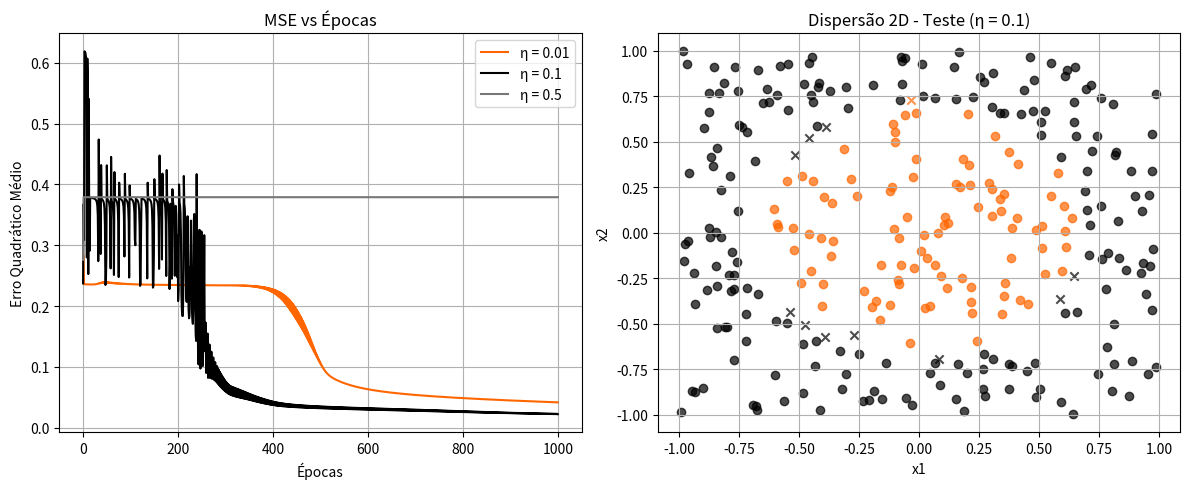

Python code for this plot:
import numpy as np
import matplotlib.pyplot as plt

np.random.seed(42)

def sigmoid(x):
    return 1 / (1 + np.exp(-x))

def sigmoid_deriv(y):
    return y * (1 - y)

def generate_data(n):
    X = np.random.uniform(-1, 1, (n, 2))
    d = (X[:, 0]**2 + X[:, 1]**2 <= 0.5).astype(int).reshape(-1, 1)
    return X, d

# Conjunto de treinamento e teste
X_train, d_train = generate_data(1000)
X_test, d_test = generate_data(300)

class MLP:
    def __init__(self):
        self.W1 = np.random.uniform(-0.5, 0.5, (2, 10))
        self.b1 = np.random.uniform(-0.5, 0.5, (1, 10))
        self.W2 = np.random.uniform(-0.5, 0.5, (10, 1))
        self.b2 = np.random.uniform(-0.5, 0.5, (1, 1))

    def forward(self, X):
        self.y1 = sigmoid(np.dot(X, self.W1) + self.b1)
        self.y2 = sigmoid(np.dot(self.y1, self.W2) + self.b2)
        return self.y2

    def backward(self, X, d, eta):
        error = d - self.y2

        d2 = error * sigmoid_deriv(self.y2)
        d1 = np.dot(d2, self.W2.T) * sigmoid_deriv(self.y1)

        self.W2 += eta * np.dot(self.y1.T, d2)
        self.b2 += eta * np.sum(d2, axis=0, keepdims=True)

        self.W1 += eta * np.dot(X.T, d1)
        self.b1 += eta * np.sum(d1, axis=0, keepdims=True)

        mse = np.mean(error ** 2)
        return mse


etas = [0.01, 0.1, 0.5]
colors = ['#FF6600', '#000000', '#777777']

plt.figure(figsize=(12,5))

# ===========================
# Item E - MSE vs Épocas
# ===========================

plt.subplot(1,2,1)

models = {}

for eta, color in zip(etas, colors):

    mlp = MLP()

    mse_hist = []

    for epoch in range(1000):

        # Propagação direta
        mlp.forward(X_train)

        # Retropropagação
        mse = mlp.backward(X_train, d_train, eta)

        mse_hist.append(mse)

    models[eta] = mlp

    plt.plot(mse_hist, color=color, label=f'η = {eta}')

plt.title("MSE vs Épocas")
plt.xlabel("Épocas")
plt.ylabel("Erro Quadrático Médio")
plt.grid(True)
plt.legend()

# ===========================
# Item F - Dispersão
# ===========================

plt.subplot(1,2,2)

y_pred = models[0.1].forward(X_test)
y_pred = (y_pred > 0.5).astype(int)

for i in range(len(X_test)):

    if d_test[i] == y_pred[i]:
        marker = 'o'
    else:
        marker = 'x'

    color = '#FF6600' if y_pred[i] == 1 else '#000000'

    plt.scatter(
        X_test[i,0],
        X_test[i,1],
        marker=marker,
        color=color,
        alpha=0.7
    )

plt.title("Dispersão 2D - Teste (η = 0.1)")
plt.xlabel("x1")
plt.ylabel("x2")
plt.grid(True)

plt.tight_layout()
plt.show()
